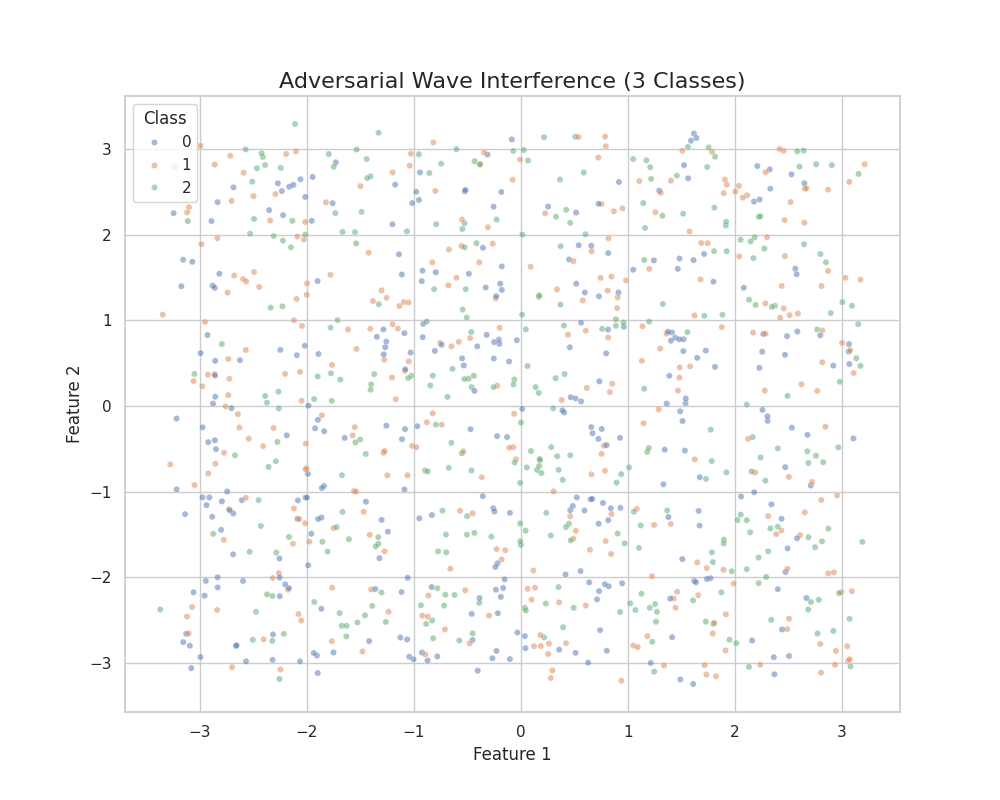

The file beside this chart, header and first rows:
feature_1, feature_2, class
0.1215, -2.809, 1
-0.6978, -1.711, 2
-0.8292, 1.679, 1
-2.431, -1.403, 2
-0.9204, 1.582, 0
-2.776, -1.565, 1
3.031, 1.498, 1
0.7516, 2.361, 1
0.3566, -2.849, 0
0.9376, -3.213, 1
-0.2345, -2.148, 0
-2.681, 1.526, 1
2.895, 1.086, 2
0.5964, 1.327, 0
-2.338, 1.149, 2
0.9249, -0.3721, 0
0.9452, -2.074, 0
-0.2019, 0.7268, 0
1.204, -2.36, 2
0.3516, -0.7467, 2
1.771, -2.014, 0
-0.1114, 0.5196, 0
-2.353, 2.29, 0
-1.347, 0.808, 0
0.6569, 1.874, 0
0.465, 0.1024, 0
2.686, -1.535, 2
3.212, 2.826, 1
0.4889, -1.551, 1
2.222, 2.212, 2
-2.926, 0.3651, 1
1.01, -0.7188, 2
-2.885, -1.296, 0
-0.7746, -1.7, 2
-3.347, 1.068, 1
-1.501, 2.571, 1
-3.174, 1.4, 0
1.683, 1.906, 1
-3.139, -1.265, 0
-1.09, -0.9762, 0
0.448, -1.376, 2
0.8014, -2.862, 0
-2.23, 1.166, 2
-2.673, -0.5763, 2
-2.178, -2.148, 1
1.655, -2.213, 1
0.7957, 0.6153, 0
-3.121, -2.462, 1
-1.409, 0.9028, 1
0.7861, 3.15, 1
0.5609, 0.9732, 0
1.441, 0.799, 0
-0.2642, 1.897, 1
1.507, -1.79, 0
2.684, -2.38, 2
-0.8304, -2.509, 2
-0.4519, -2.658, 2
-1.112, -0.3877, 0
-0.9134, 0.9601, 0
-2.137, 2.166, 2
... 940 more rows
